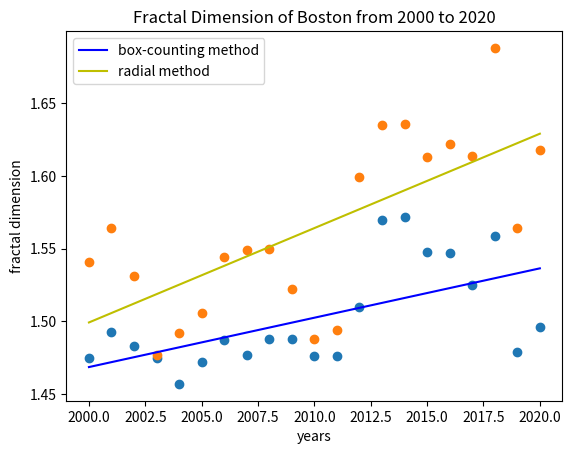

Reproduce this figure in Python.
#!/usr/bin/env python3
# -*- coding: utf-8 -*-
"""
Created on Tue Jul  6 15:38:32 2021

@author: yinjunze
"""

import matplotlib.pyplot as pl
import numpy as np

# change y1 to the fractal dimensions that you calculated by the box-counting method, y2 to the ones calculated by the radial method, x to the years
y1 = np.array([1.475, 1.493, 1.483, 1.475, 1.457, 1.472, 1.487, 1.477, 1.488, 1.488, 1.476, 1.476, 1.510, 1.570, 1.572, 1.548, 1.547, 1.525, 1.559, 1.479, 1.496])
y2 = np.array([1.541, 1.564, 1.531, 1.477, 1.492, 1.506, 1.544, 1.549, 1.550, 1.522, 1.488, 1.494, 1.599, 1.635, 1.636, 1.613, 1.622, 1.614, 1.688, 1.564, 1.618])
x = np.array(list(range(2000,2021)))

# change the name, x label, and y label of the graph you want to generate.
pl.title('Fractal Dimension of Boston from 2000 to 2020')
pl.xlabel(r'years')
pl.ylabel(r'fractal dimension')

y1label = 'box-counting method'
y2label = 'radial method'

pl.plot(x, y1, 'o')
pl.plot(x, y2, 'o')

# generate the linear regression line 
m1, b1 = np.polyfit(x, y1, 1) 
m2, b2 = np.polyfit(x, y2, 1) 
pl.plot(x, m1*x + b1, 'b', label=y1label) 
pl.plot(x, m2*x + b2, 'y', label=y2label) 

pl.legend()